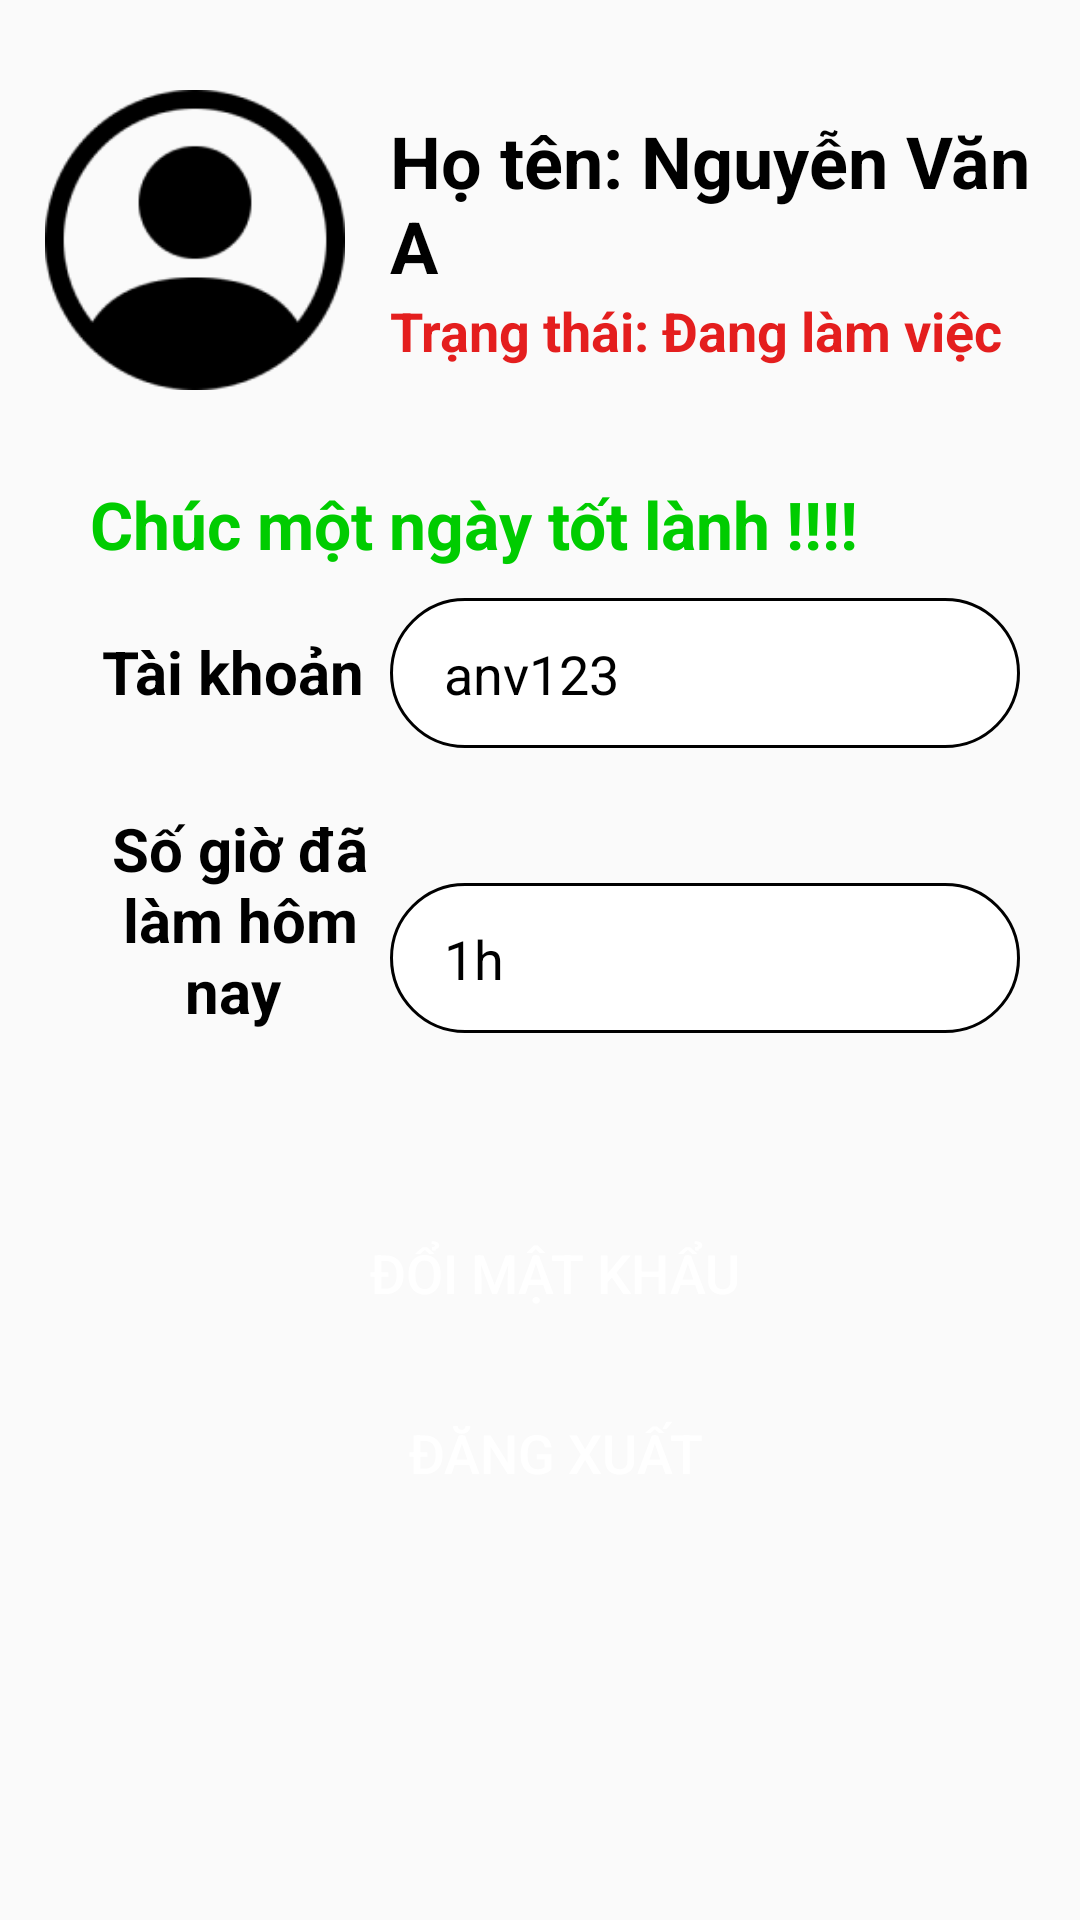

Write the Android layout XML for this screen, with the resource values it uses.
<!-- AndroidManifest.xml: application theme Theme.SP23_BeeBilliardClub_N5 -->
<!-- res/layout/fragment_hoso_nhanvien.xml -->
<?xml version="1.0" encoding="utf-8"?>
<LinearLayout xmlns:android="http://schemas.android.com/apk/res/android"
    android:layout_width="match_parent"
    android:layout_height="match_parent"
    android:paddingLeft="10dp"
    android:orientation="vertical">
    <LinearLayout
        android:layout_width="match_parent"
        android:layout_height="wrap_content"
        android:paddingTop="10dp"
        android:orientation="horizontal">
        <ImageView
            android:layout_width="100dp"
            android:layout_height="140dp"
            android:layout_marginLeft="5dp"
            android:src="@drawable/nhanvien1"
            />
        <LinearLayout
            android:layout_width="match_parent"
            android:layout_height="wrap_content"
            android:layout_gravity="center"
            android:orientation="vertical">

            <TextView
                android:id="@+id/tv_thongtinnhanvien"
                android:layout_width="match_parent"
                android:layout_height="wrap_content"
                android:text="Họ tên: Nguyễn Văn A"
                android:layout_marginLeft="15dp"
                android:textColor="@color/black"
                android:textSize="24sp"
                android:textStyle="bold" />
            <TextView
                android:id="@+id/tv_trangthai_nhanvien"
                android:layout_width="match_parent"
                android:layout_height="wrap_content"
                android:text="Trạng thái: Đang làm việc"
                android:layout_marginLeft="15dp"
                android:textColor="#E41E1E"
                android:textSize="18sp"
                android:textStyle="bold" />

        </LinearLayout>

    </LinearLayout>
    <TextView
        android:layout_width="match_parent"
        android:layout_height="wrap_content"
        android:text="Chúc một ngày tốt lành !!!!"
        android:textColor="#00CC00"
        android:layout_marginTop="10dp"
        android:layout_marginLeft="20dp"
        android:textSize="22dp"
        android:textStyle="bold"/>
    <LinearLayout
        android:layout_width="match_parent"
        android:layout_height="wrap_content"
        android:layout_marginTop="10dp"
        android:layout_marginLeft="20dp"
        android:orientation="horizontal">

        <TextView
            android:layout_width="100dp"
            android:layout_height="wrap_content"
            android:text="Tài khoản "
            android:textAlignment="center"
            android:textColor="@color/black"
            android:textSize="20sp"
            android:textStyle="bold" />
        <TextView
            android:id="@+id/tv_taikhoan_hsnv"
            android:layout_width="match_parent"
            android:layout_marginRight="20dp"
            android:paddingTop="13dp"
            android:layout_height="50dp"
            android:textColor="@color/black"
            android:background="@drawable/bg_botron"
            android:textSize="18sp"
            android:text="anv123"
            android:inputType="text"
            android:paddingLeft="18dp"
            />
    </LinearLayout>
    <LinearLayout
        android:layout_width="match_parent"
        android:layout_height="wrap_content"
        android:layout_marginTop="20dp"
        android:layout_marginLeft="20dp"
        android:gravity="center"
        android:orientation="horizontal">

        <TextView
            android:layout_width="100dp"
            android:layout_height="100dp"
            android:text="Số giờ đã làm hôm nay "
            android:textColor="@color/black"
            android:textAlignment="center"
            android:textSize="20sp"
            android:textStyle="bold" />
        <TextView
            android:id="@+id/tv_sogiolam_hsnv"
            android:layout_width="match_parent"
            android:layout_marginRight="20dp"
            android:paddingTop="13dp"
            android:layout_height="50dp"
            android:textColor="@color/black"
            android:background="@drawable/bg_botron"
            android:textSize="18sp"
            android:text="1h"
            android:inputType="text"
            android:paddingLeft="18dp"
            />
    </LinearLayout>
    <LinearLayout
        android:layout_width="match_parent"
        android:layout_height="wrap_content"
        android:gravity="center"
        android:paddingTop="30dp"
        android:layout_gravity="center">
        <androidx.appcompat.widget.AppCompatButton
            android:id="@+id/btn_doimatkhau_hsnv"
            android:layout_width="300dp"
            android:layout_height="50dp"
            android:background="@drawable/bg_btn_sign_in"
            android:text="Đổi mật khẩu"
            android:textColor="@color/white"
            android:textSize="18sp"

            />
    </LinearLayout>
    <LinearLayout
        android:layout_width="match_parent"
        android:layout_height="wrap_content"
        android:gravity="center"
        android:paddingTop="10dp"
        android:layout_gravity="center">
        <androidx.appcompat.widget.AppCompatButton
            android:id="@+id/btn_dangxuat_hsnv"
            android:layout_width="300dp"
            android:layout_height="50dp"
            android:background="@drawable/bg_btn_sign_in"
            android:text="Đăng xuất"
            android:textColor="@color/white"
            android:textSize="18sp"

            />
    </LinearLayout>
</LinearLayout>
<!-- resources referenced by this layout -->
<resources>
  <color name="black">#FF000000</color>
  <color name="white">#FFFFFFFF</color>
  <!-- drawable bg_botron (drawable) -->
  <?xml version="1.0" encoding="utf-8"?>
  <shape
      xmlns:android="http://schemas.android.com/apk/res/android"
      android:shape="rectangle">
  
      
      <solid
          android:color="@color/white" >
      </solid>
  
      
      <stroke
          android:width="1dp"
          android:color="@color/black"
           >
      </stroke>
  
      
      <padding
          android:left="5dp"
          android:top="5dp"
          android:right="5dp"
          android:bottom="5dp" >
      </padding>
  
      
      <corners
          android:radius="100dp" >
      </corners>
  
  </shape>
  <!-- drawable nhanvien1: png bitmap (drawable, 5090 bytes) -->
  <style name="Theme.SP23_BeeBilliardClub_N5" parent="Theme.AppCompat.Light.NoActionBar">
          
          <item name="colorPrimary">@color/purple_500</item>
          <item name="colorPrimaryVariant">@color/purple_700</item>
          <item name="colorOnPrimary">@color/white</item>
          
          <item name="colorSecondary">@color/teal_200</item>
          <item name="colorSecondaryVariant">@color/teal_700</item>
          <item name="colorOnSecondary">@color/black</item>
          
          <item name="android:statusBarColor" tools:targetApi="l">@color/black</item>
          
          <item name="drawerArrowStyle">@style/DrawerArrowStyle</item>
          <item name="android:actionMenuTextColor">@color/white</item>
      </style>
  <color name="purple_500">#FF6200EE</color>
  <color name="purple_700">#FF3700B3</color>
  <color name="teal_200">#FF03DAC5</color>
  <color name="teal_700">#FF018786</color>
  <style name="DrawerArrowStyle" parent="Widget.AppCompat.DrawerArrowToggle">
          <item name="spinBars">true</item>
          <item name="color">@android:color/white</item>
          <item name="icon">@drawable/ic_launcher_foreground</item>
      </style>
</resources>
